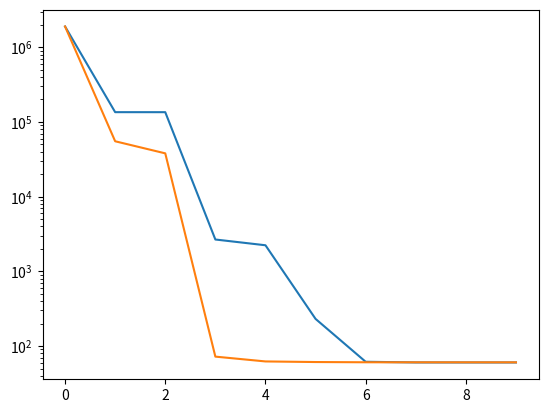

Recreate this plot in Python.
import numpy as np
import matplotlib.pyplot as plt

a = [1897967., 135280.16, 135213.1, 2669.8525, 2235.9893, 230.9986, 61.61985, 60.350395, 60.300068, 60.295013]
b = [1897967., 134428.95, 87237.62, 9336.967, 398.8751, 136.4017, 60.572754, 60.327484, 60.29727, 60.29623]
c = [1897967., 117876.945, 93900.11, 1740.1987, 1577.0483, 64.23305, 60.706566, 60.66467, 60.649284, 60.636467]
d = [1897967., 55158.918, 38001.848, 72.22127, 62.26132, 61.12064, 60.68163, 60.59839, 60.577415, 60.55961]
plt.semilogy(a)
plt.semilogy(d)
plt.show()